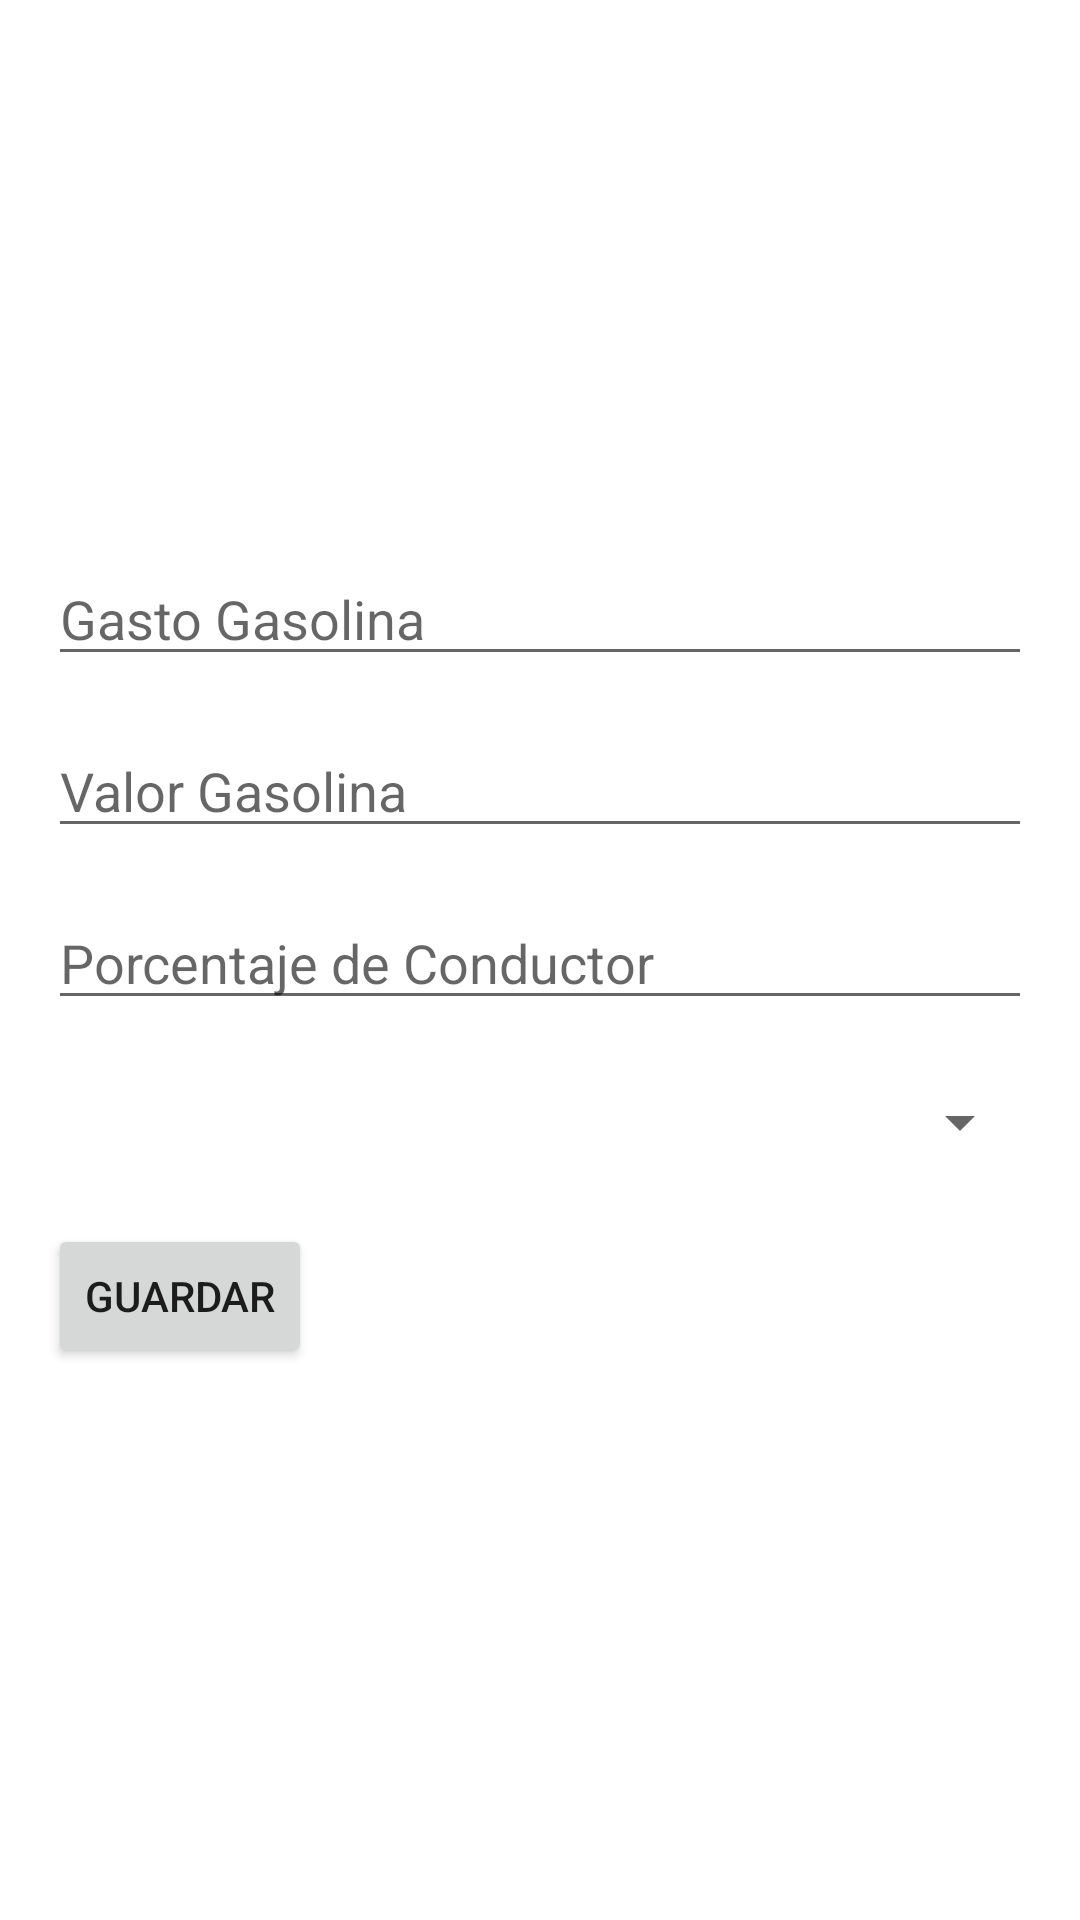

Android layout source for this screen:
<!-- AndroidManifest.xml: activity theme Theme.TuViaje -->
<!-- res/layout/activity_informe.xml -->
<?xml version="1.0" encoding="utf-8"?>
<androidx.constraintlayout.widget.ConstraintLayout xmlns:android="http://schemas.android.com/apk/res/android"
    xmlns:app="http://schemas.android.com/apk/res-auto"
    android:layout_width="match_parent"
    android:layout_height="match_parent"
    xmlns:tools="http://schemas.android.com/tools">

    <LinearLayout
        android:id="@+id/verticalLayout"
        android:layout_width="match_parent"
        android:layout_height="wrap_content"
        android:orientation="vertical"
        android:padding="16dp"
        app:layout_constraintBottom_toBottomOf="parent"
        app:layout_constraintEnd_toEndOf="parent"
        app:layout_constraintStart_toStartOf="parent"
        app:layout_constraintTop_toTopOf="parent">

        <EditText
            android:id="@+id/editTextText"
            android:layout_width="match_parent"
            android:layout_height="wrap_content"
            android:layout_marginBottom="16dp"
            android:ems="10"
            android:hint="Gasto Gasolina"
            android:inputType="text" />

        <EditText
            android:id="@+id/editTextNumber"
            android:layout_width="match_parent"
            android:layout_height="wrap_content"
            android:layout_marginBottom="16dp"
            android:ems="10"
            android:hint="Valor Gasolina"
            android:inputType="number" />

        <EditText
            android:id="@+id/editTextNumber2"
            android:layout_width="match_parent"
            android:layout_height="wrap_content"
            android:layout_marginBottom="16dp"
            android:ems="10"
            android:hint="Porcentaje de Conductor"
            android:inputType="number" />

        <Spinner
            android:id="@+id/spinner"
            android:layout_width="match_parent"
            android:layout_height="36dp"
            android:layout_marginBottom="16dp" />

        <Button
            android:id="@+id/button"
            android:layout_width="wrap_content"
            android:layout_height="wrap_content"
            android:text="Guardar" />
    </LinearLayout>

</androidx.constraintlayout.widget.ConstraintLayout>
<!-- resources referenced by this layout -->
<resources>
  <style name="Theme.TuViaje" parent="Theme.MaterialComponents.DayNight.DarkActionBar">
          
          <item name="colorPrimary">@color/purple_500</item>
          <item name="colorPrimaryVariant">@color/purple_700</item>
          <item name="colorOnPrimary">@color/white</item>
          
          <item name="colorSecondary">@color/teal_200</item>
          <item name="colorSecondaryVariant">@color/teal_700</item>
          <item name="colorOnSecondary">@color/black</item>
          
          <item name="android:statusBarColor">?attr/colorPrimaryVariant</item>
          
      </style>
  <color name="purple_500">#FF6200EE</color>
  <color name="purple_700">#FF3700B3</color>
  <color name="white">#FFFFFFFF</color>
  <color name="teal_200">#FF03DAC5</color>
  <color name="teal_700">#FF018786</color>
  <color name="black">#FF000000</color>
</resources>
